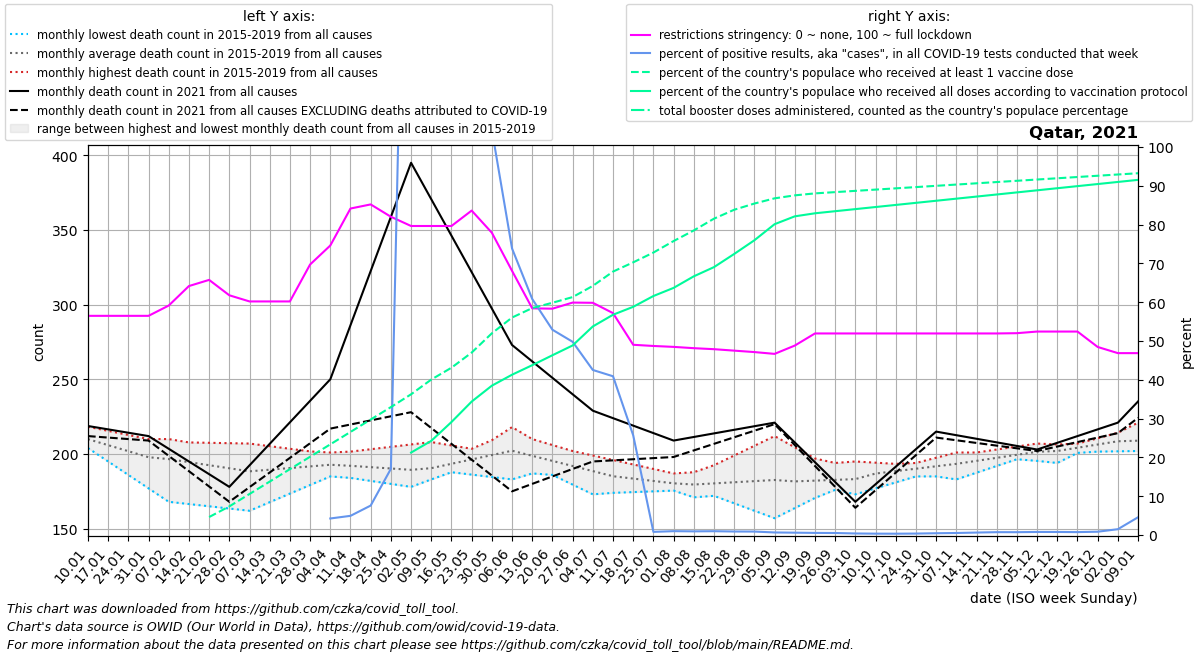

The file beside this chart, header and first rows:
date, location, time_unit, time, deaths_2010_all_ages, deaths_2011_all_ages, deaths_2012_all_ages, deaths_2013_all_ages, deaths_2014_all_ages, deaths_2015_all_ages, deaths_2016_all_ages, deaths_2017_all_ages, deaths_2018_all_ages, deaths_2019_all_ages, deaths_2020_all_ages, deaths_2021_all_ages, deaths_2022_all_ages, new_deaths, new_cases_smoothed, new_tests_smoothed, positive_test_percent, stringency_index, people_vaccinated, people_fully_vaccinated
2021-01-10, Qatar, monthly, 1, , , , , , , 218.2, 209.6, 208.0, 204.0, 202.0, 218.8, 235.2, 6.75, 1430, , , 56.48, , 
2021-01-17, Qatar, monthly, 2, , , , , , , 215.5, 205.2, 208.0, 195.0, 199.5, 216.5, 249.4, 5.5, 1419, , , 56.48, , 
2021-01-24, Qatar, monthly, 3, , , , , , , 212.8, 200.8, 208.0, 186.0, 197.0, 214.2, 263.6, 4.25, 1577, , , 56.48, , 
2021-01-31, Qatar, monthly, 4, , , , , , , 210.0, 196.4, 208.0, 177.0, 194.5, 212.0, 277.8, 3.0, 2034, , , 56.48, , 
2021-02-07, Qatar, monthly, 5, , , , , , 210.0, 205.0, 192.0, 208.0, 168.0, 192.0, 203.5, 292.0, 4.75, 2606, , , 59.13, , 
2021-02-14, Qatar, monthly, 6, , , , , , 206.5, 200.0, 192.0, 207.8, 166.5, 193.5, 195.0, 276.0, 6.5, 2999, , , 64.15, , 
2021-02-21, Qatar, monthly, 7, , , , , , 203.0, 195.0, 192.0, 207.5, 165.0, 195.0, 186.5, 260.0, 8.25, 3221, , , 65.74, 124563, 
2021-02-28, Qatar, monthly, 8, , , , , , 199.5, 190.0, 192.0, 207.2, 163.5, 196.5, 178.0, 244.0, 10.0, 3154, , , 61.78, 198250, 
2021-03-07, Qatar, monthly, 9, , , , , , 196.0, 185.0, 192.0, 207.0, 162.0, 198.0, 192.4, 228.0, 14.6, 3270, , , 60.19, 284220, 
2021-03-14, Qatar, monthly, 10, , , , , , 195.0, 189.0, 190.5, 205.2, 167.8, 202.6, 206.8, 227.0, 19.2, 3286, , , 60.19, 370189, 
2021-03-21, Qatar, monthly, 11, , , , , , 194.0, 193.0, 189.0, 203.5, 173.5, 207.2, 221.2, 226.0, 23.8, 3380, , , 60.19, 456158, 
2021-03-28, Qatar, monthly, 12, , , , , , 193.0, 197.0, 187.5, 201.8, 179.2, 211.8, 235.6, 225.0, 28.4, 3745, , , 69.71, 542127, 
2021-04-04, Qatar, monthly, 13, , , , , , 192.0, 201.0, 186.0, 200.0, 185.0, 216.4, 250.0, 224.0, 33.0, 4914, 105576, 4.263, 74.6, 628096, 
2021-04-11, Qatar, monthly, 14, , , , , , 191.0, 198.5, 184.0, 201.6, 185.4, 221.0, 286.2, 222.5, 66.5, 6296, 136422, 4.944, 84.13, 714065, 
2021-04-18, Qatar, monthly, 15, , , , , , 189.0, 196.0, 182.0, 203.2, 185.8, 207.2, 322.5, 221.0, 100.0, 6718, 88525, 7.592, 85.19, 800035, 
2021-04-25, Qatar, monthly, 16, , , , , , 187.0, 193.5, 180.0, 204.8, 186.2, 193.5, 358.8, 219.5, 133.5, 6045, 47301, 17.06, 82.01, 886004, 
2021-05-02, Qatar, monthly, 17, , , , , , 185.0, 191.0, 178.0, 206.4, 186.6, 179.8, 395.0, 218.0, 167.0, 5028, 2009, 250.3, 79.63, 974800, 571176
2021-05-09, Qatar, monthly, 18, , , , , , 183.0, 189.4, 185.2, 208.0, 187.0, 166.0, 370.6, 215.2, 153.2, 4452, 2009, 221.6, 79.63, 1076824, 652267
2021-05-16, Qatar, monthly, 19, , , , , , 191.8, 187.8, 192.4, 205.8, 189.5, 184.0, 346.2, 212.4, 139.4, 2944, 2009, 146.5, 79.63, 1158914, 782710
2021-05-23, Qatar, monthly, 20, , , , , , 200.5, 186.2, 199.6, 203.5, 192.0, 202.0, 321.8, 209.6, 125.6, 2134, 2009, 106.2, 83.6, 1263641, 924239
2021-05-30, Qatar, monthly, 21, , , , , , 209.2, 184.6, 206.8, 201.2, 194.5, 220.0, 297.4, 206.8, 111.8, 2098, 2009, 104.4, 77.9, 1397100, 1034491
2021-06-06, Qatar, monthly, 22, , , , , , 218.0, 183.0, 214.0, 199.0, 197.0, 238.0, 273.0, 204.0, 98.0, 1483, 2009, 73.84, 68.07, 1506551, 1110452
2021-06-13, Qatar, monthly, 23, , , , , , 209.2, 187.0, 210.0, 192.5, 195.2, 251.0, 262.0, , 82.0, 1222, 2009, 60.82, 58.41, 1572004, 1176502
2021-06-20, Qatar, monthly, 24, , , , , , 200.4, 191.0, 206.0, 186.0, 193.5, 264.0, 251.0, , 66.0, 1063, 2009, 52.9, 58.32, 1608934, 1245314
2021-06-27, Qatar, monthly, 25, , , , , , 191.6, 195.0, 202.0, 179.5, 191.8, 277.0, 240.0, , 50.0, 1000, 2009, 49.79, 59.9, 1648182, 1313191
2021-07-04, Qatar, monthly, 26, , , , , , 182.8, 199.0, 198.0, 173.0, 190.0, 290.0, 229.0, , 34.0, 854.4, 2009, 42.53, 59.84, 1725795, 1444781
2021-07-11, Qatar, monthly, 27, , , , , , 174.0, 196.0, 192.6, 175.6, 187.4, 303.0, 224.0, , 28.25, 821.9, 2009, 40.91, 57.18, 1824762, 1525793
2021-07-18, Qatar, monthly, 28, , , , , , 174.5, 193.0, 187.2, 178.2, 184.8, 294.5, 219.0, , 22.5, 877.4, 19236, 25.69, 49.02, 1888856, 1580857
2021-07-25, Qatar, monthly, 29, , , , , , 175.0, 190.0, 181.8, 180.8, 182.2, 286.0, 214.0, , 16.75, 897, 112586, 0.815, 48.72, 1956567, 1655540
2021-08-01, Qatar, monthly, 30, , , , , , 175.5, 187.0, 176.4, 183.4, 179.6, 277.5, 209.0, , 11.0, 1093, 110094, 0.997, 48.48, 2036291, 1711938
2021-08-08, Qatar, monthly, 31, , , , , , 176.0, 187.8, 171.0, 186.0, 177.0, 269.0, 211.4, , 9.0, 1194, 126876, 0.946, 48.15, 2109849, 1792042
2021-08-15, Qatar, monthly, 32, , , , , , 174.0, 188.6, 174.5, 192.5, 172.0, 257.0, 213.8, , 7.0, 1461, 148305, 0.986, 47.89, 2191393, 1855779
2021-08-22, Qatar, monthly, 33, , , , , , 172.0, 189.4, 178.0, 199.0, 167.0, 245.0, 216.2, , 5.0, 1618, 178381, 0.907, 47.51, 2253156, 1946913
2021-08-29, Qatar, monthly, 34, , , , , , 170.0, 190.2, 181.5, 205.5, 162.0, 233.0, 218.6, , 3.0, 1601, 179433, 0.893, 47.14, 2296090, 2041763
2021-09-05, Qatar, monthly, 35, , , , , , 168.0, 191.0, 185.0, 212.0, 157.0, 221.0, 221.0, , 1.0, 1317, 198696, 0.663, 46.68, 2332237, 2153097
2021-09-12, Qatar, monthly, 36, , , , , , 166.0, 192.0, 182.0, 204.5, 163.8, 209.0, 207.8, , 1.75, 1133, 186416, 0.607, 48.82, 2352796, 2207464
2021-09-19, Qatar, monthly, 37, , , , , , 171.2, 193.0, 179.0, 197.0, 170.6, 210.8, 194.5, , 2.5, 937.1, 170974, 0.548, 51.94, 2366540, 2228628
2021-09-26, Qatar, monthly, 38, , , , , , 176.5, 194.0, 176.0, 189.5, 177.4, 212.5, 181.2, , 3.25, 840.6, 160961, 0.522, 51.94, 2375265, 2243100
2021-10-03, Qatar, monthly, 39, , , , , , 181.8, 195.0, 173.0, 182.0, 184.2, 214.2, 168.0, , 4.0, 654.7, 163167, 0.402, 51.94, 2383989, 2257571
2021-10-10, Qatar, monthly, 40, , , , , , 187.0, 194.2, 177.0, 185.4, 191.0, 216.0, 179.8, , 4.0, 562.4, 158463, 0.355, 51.94, 2392714, 2272042
2021-10-17, Qatar, monthly, 41, , , , , , 190.5, 193.4, 181.0, 188.8, 189.0, 218.5, 191.5, , 4.0, 509.9, 148755, 0.343, 51.94, 2401439, 2286513
2021-10-24, Qatar, monthly, 42, , , , , , 194.0, 192.6, 185.0, 192.2, 187.0, 221.0, 203.2, , 4.0, 537.9, 142638, 0.377, 51.94, 2410164, 2300984
2021-10-31, Qatar, monthly, 43, , , , , , 197.5, 191.8, 189.0, 195.6, 185.0, 223.5, 215.0, , 4.0, 684.9, 148859, 0.46, 51.94, 2418888, 2315455
2021-11-07, Qatar, monthly, 44, , , , , , 201.0, 191.0, 193.0, 199.0, 183.0, 226.0, 212.6, , 3.4, 803.7, 153220, 0.525, 51.94, 2427613, 2329926
2021-11-14, Qatar, monthly, 45, , , , , , 199.6, 193.2, 195.8, 201.0, 187.5, 214.4, 210.2, , 2.8, 933.1, 146942, 0.636, 51.94, 2436338, 2344397
2021-11-21, Qatar, monthly, 46, , , , , , 198.2, 195.5, 198.5, 203.0, 192.0, 202.8, 207.8, , 2.2, 986.9, 133800, 0.738, 51.94, 2445063, 2358868
2021-11-28, Qatar, monthly, 47, , , , , , 196.8, 197.8, 201.2, 205.0, 196.5, 191.2, 205.4, , 1.6, 1006, 137129, 0.734, 52.01, 2453787, 2373339
2021-12-05, Qatar, monthly, 48, , , , , , 195.4, 200.0, 204.0, 207.0, 201.0, 179.6, 203.0, , 1.0, 1083, 136822, 0.791, 52.43, 2462512, 2387810
2021-12-12, Qatar, monthly, 49, , , , , , 194.0, 203.5, 205.0, 206.4, 201.2, 168.0, 207.5, , 2.5, 1110, 140835, 0.788, 52.43, 2471237, 2402281
2021-12-19, Qatar, monthly, 50, , , , , , 200.8, 207.0, 206.0, 205.8, 201.4, 181.2, 212.0, , 4.0, 1158, 153931, 0.753, 52.43, 2479962, 2416752
2021-12-26, Qatar, monthly, 51, , , , , , 207.5, 210.5, 207.0, 205.2, 201.6, 194.5, 216.5, , 5.5, 1312, 153546, 0.855, 48.46, 2488686, 2431223
2022-01-02, Qatar, monthly, 52, , , , , , 214.2, 214.0, 208.0, 204.6, 201.8, 207.8, 221.0, , 7.0, 2736, 178596, 1.503, 46.87, 2497411, 2445694
2022-01-09, Qatar, monthly, 1, , , , , , 221.0, 209.6, 208.0, 204.0, 202.0, 221.0, 235.2, , 11.0, 11018, 235776, 4.582, 46.87, 2506136, 2460165
